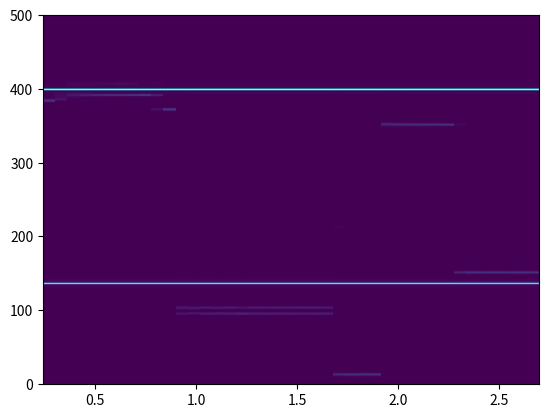

Recreate this plot in Python.
import numpy as np
from scipy.integrate import trapezoid
import matplotlib.pyplot as plt
import sys


def make_rmat(ws, rs, J, DT):
    rmat = np.zeros((J, len(rs) * len(ws)), dtype=np.complex128)
    nw = len(ws)
    nr = len(rs)
    for i_w in range(nw):
        for i_r in range(nr):
            r = np.exp(np.arange(J) * DT * (rs[i_r] + 1j * ws[i_w]))
            norm_r = np.linalg.norm(r)
            rmat[:, nr * i_w + i_r] = r / norm_r
    return rmat


def spgram_dmusic(t, y, poverlap, N, J, K, mesh_size=(30, 500), rlim=(0, -1), flim=None):
    nr, nf = mesh_size
    overlap = int(N * poverlap)
    DT = (t[-1] - t[0]) / (len(t) - 1)
    fnyq = round(1 / (2 * DT))
    print("dt = {}, fnyq = {}".format(DT, fnyq))
    if flim is None:
        fs = np.linspace(0, fnyq, nf)
    else:
        fs = np.linspace(*flim, nf)
    ws = fs * 2 * np.pi
    rs = np.linspace(*rlim, nr)
    k0 = np.arange(0, len(y) - N, N - overlap)
    ts = np.array([t[i] for i in k0]) + overlap * DT / 2
    rmat = make_rmat(ws, rs, J, DT)
    print('N_iter = {}\nPercentage completed:\n'.format(len(k0)))
    ps = []
    last_percent = 0
    for i, k0i in enumerate(k0):
        percent = round(100 * i / len(k0))
        if percent != last_percent:
            print('{}%'.format(percent), end=' ')
            sys.stdout.flush()
            last_percent = percent
        y_tmp = y[k0i:k0i + N]
        ym = np.zeros((N - J, J))
        for i in range(N - J):
            ym[i] = y_tmp[i:J + i]
        u, s, v = np.linalg.svd(ym, compute_uv=True, full_matrices=True)
        vn = (v.conj().T[:, K:])
        tmp = (1 / np.linalg.norm((vn.T @ rmat), axis=0)).real
        tmp = tmp.reshape(mesh_size[1], mesh_size[0])
        tmp_i = np.abs(trapezoid(y=tmp, x=rs))
        ps.append(tmp_i)
    ps = np.array(ps).T
    ps = 10 * np.log10(np.abs(ps) / np.max(np.abs(ps)))
    return ps, fs, ts

def plot_dmusic_sgram(ps, fs, ts, figax=None, shading='nearest', cmap='jet', **kwargs):
    if figax is not None:
        fig, ax = figax
    else:
        fig, ax = plt.subplots(1,1)
    ax.pcolor(ts, fs, ps, shading=shading, cmap=cmap, **kwargs)
    return fig, ax

if __name__ == '__main__':
    x = np.linspace(0, 3, 3001)
    y = np.sin(2 * np.pi * 137 * x) + np.cos(2 * np.pi * 400 * x)

    res = spgram_dmusic(x, y, 0.9, 600, 300, 5)

    plot_dmusic_sgram(*res, cmap='viridis')

    plt.show()
